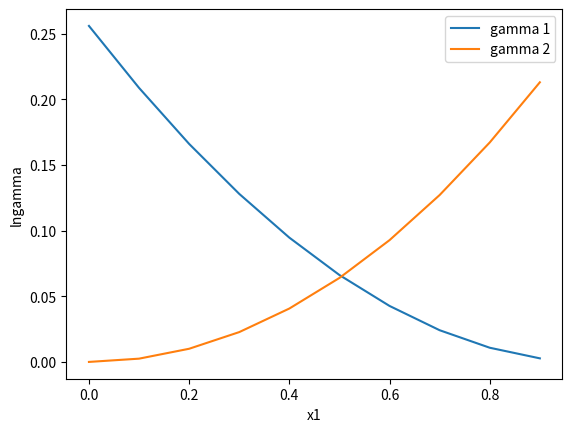

This chart was generated by the following Python code:
# -*- coding: utf-8 -*-
"""
Created on Mon Oct 12 11:17:32 2020
#this file computes the natural log of the parital molar gibbs excess energy at different mol fractions for two species and then comparatively plots both series on the same set of axis
@author: Nicholas Carpentieri
"""
import matplotlib.pyplot as pp
import numpy as np
A = 0.2603
B = 0.004396
a1 = A + 3*B
a2 = A - 3*B
b1 = -4*B
b2 = 4*B
xlist = [] 
lngamma1list = []
lngamma2list = []
lngamma1 = 0
lngamma2 = 0

for x1 in np.arange (0,1,.1):
    x2 = 1-x1
    lngamma1 = (a1*(x2**2)+(b1*(x2**3)))
    lngamma2 = (a2*(x1**2)+(b2*(x1**3)))
    xlist.append(x1)
    lngamma1list.append(lngamma1)
    lngamma2list.append(lngamma2)
pp.plot(xlist,lngamma1list, label = "gamma 1")
pp.plot(xlist,lngamma2list, label ="gamma 2")
pp.legend()
pp.xlabel("x1")
pp.ylabel("lngamma")
